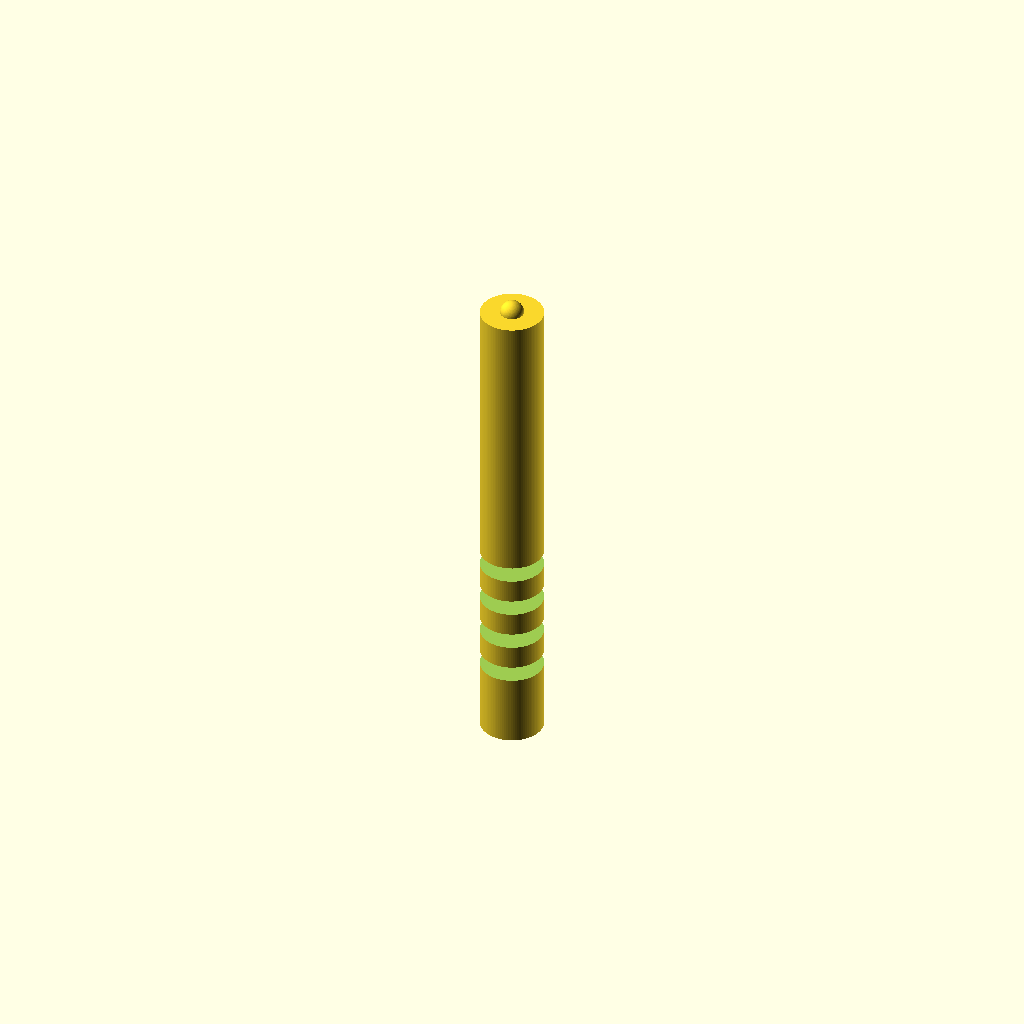
Cell 1: the model at its default parameters.
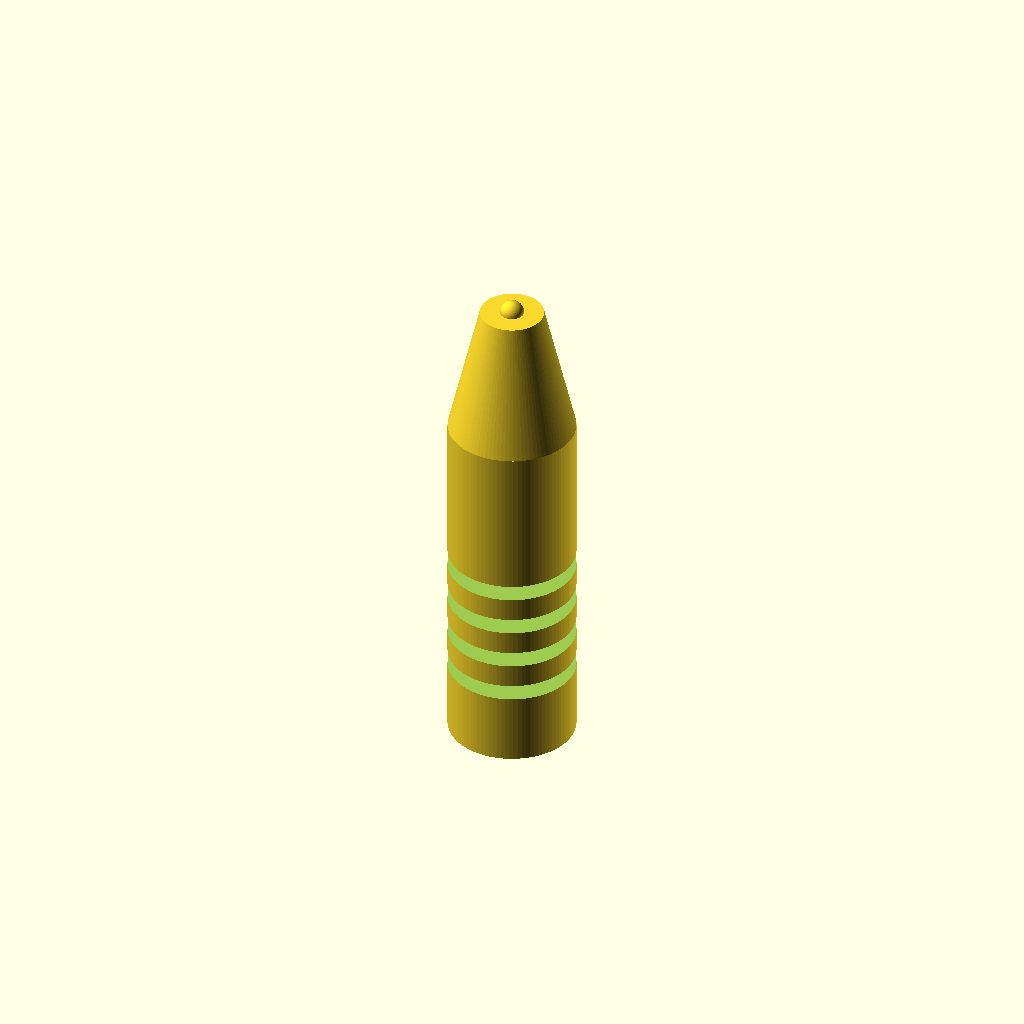
Cell 2: handle_d = 16 (everything else at default).
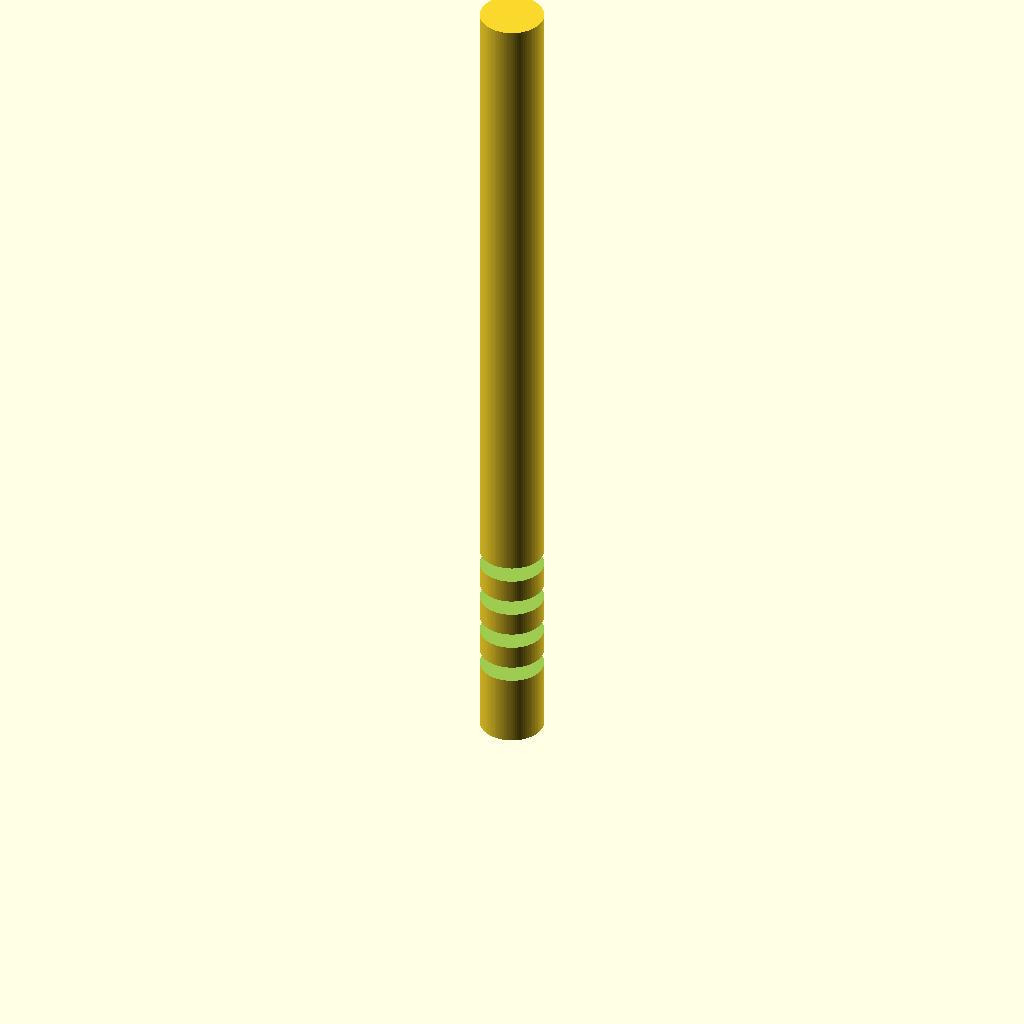
Cell 3: handle_h = 90 (everything else at default).
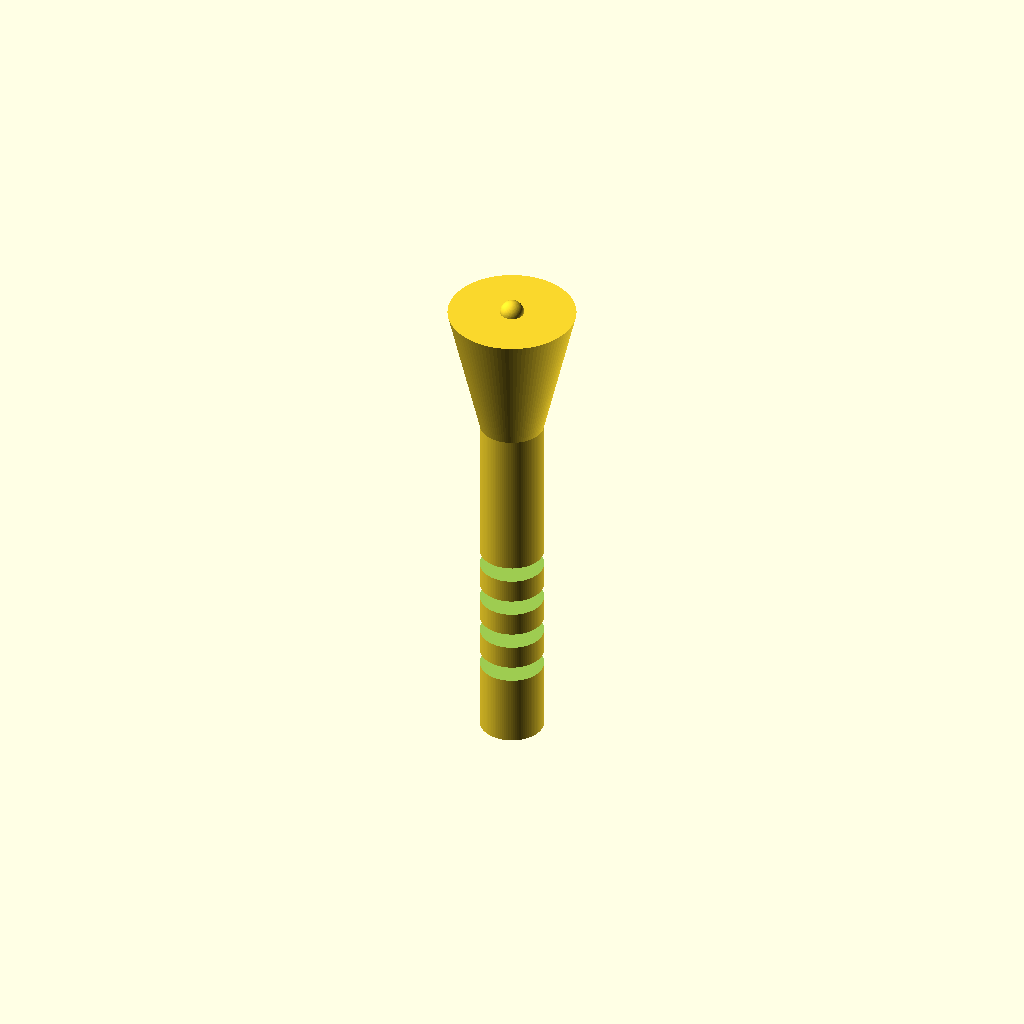
Cell 4: the same model with cone_top_d = 16.
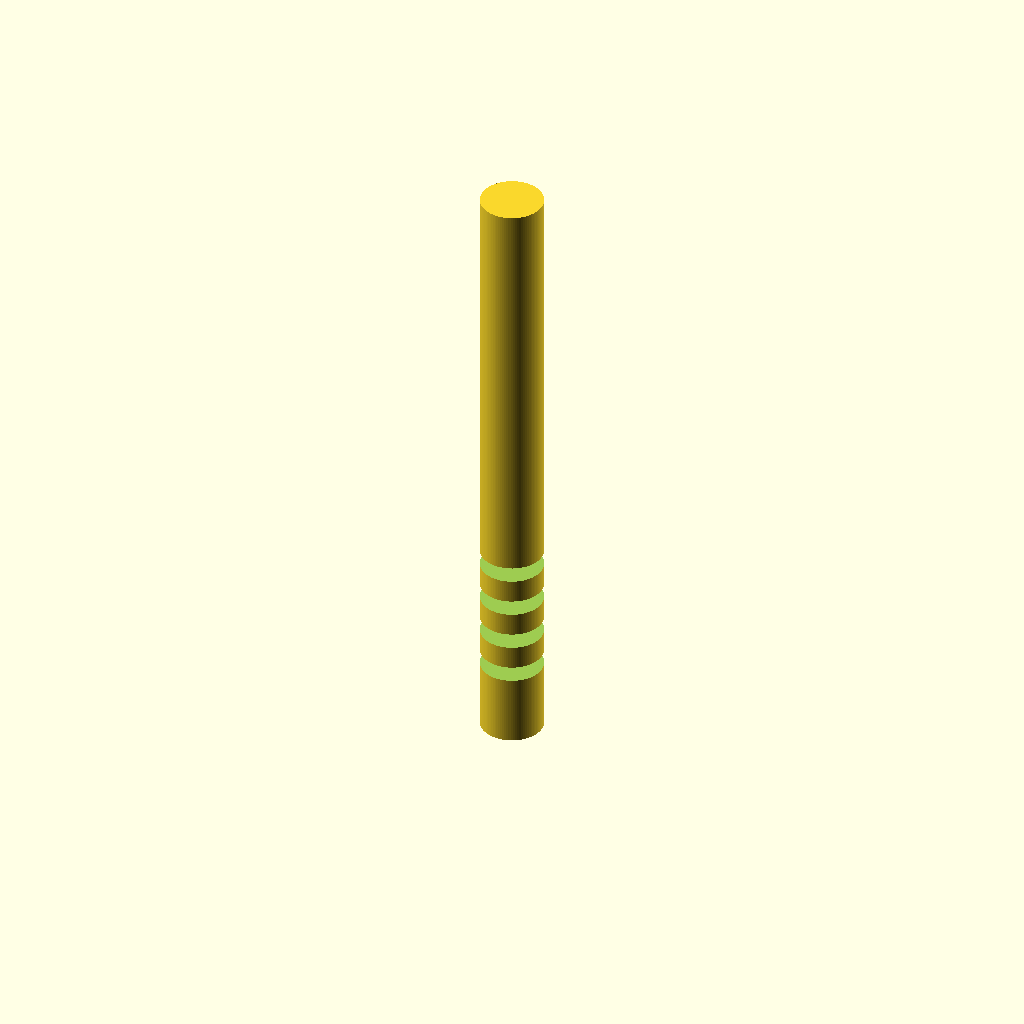
Cell 5 — cone_h set to 34, the other parameters unchanged.
One fixed orthographic camera (rotation 55°, 0°, 25°; colour scheme Cornfield) for every cell.
OpenSCAD source file bench/results/gpu-v9s1-h0-g5/code/scadcoder-v9s1/micropestle_1p5ml_s7_a1.scad:
// Pestle for grinding tissue inside a 1.5 mL microcentrifuge tube
// Print orientation: standing upright on the bed, builds up +Z

// ---- Dimensions (mm) ----
handle_d      = 8;     // handle diameter (z = 0 to 45)
handle_h      = 45;    // handle height
cone_top_d    = 8;     // cone diameter at top (z = 45)
cone_bottom_d = 3;     // cone diameter at tip (z = 62)
cone_h        = 17;    // cone height (62 - 45)
tip_d         = 3;     // sphere tip diameter
tip_centre_z  = 62;    // sphere centre height
groove_count  = 4;     // number of circumferential grooves
groove_w      = 2;     // groove width in Z
groove_depth  = 1;     // groove depth from surface
groove_z      = [10, 15, 20, 25]; // groove centre heights
overlap       = 0.01;  // small overlap so the cone fuses with the handle

$fn = 96;

// ---- Model ----
difference() {
    union() {
        // Handle
        cylinder(d = handle_d, h = handle_h);
        // Cone (tangent to handle at the join)
        translate([0, 0, handle_h - overlap])
            cylinder(d1 = handle_d, d2 = cone_top_d, h = cone_h + overlap);
        // Rounded tip
        translate([0, 0, tip_centre_z])
            sphere(d = tip_d);
    }
    // Grip grooves
    for (z = groove_z)
        translate([0, 0, z - groove_w/2])
            cylinder(d = handle_d + 2 * groove_depth, h = groove_w);
}
Customizer parameters (derived from the source; name, type, default, range or options):
handle_d: number, default 8
handle_h: number, default 45
cone_top_d: number, default 8
cone_bottom_d: number, default 3
cone_h: number, default 17
tip_d: number, default 3
tip_centre_z: number, default 62
groove_count: number, default 4
groove_w: number, default 2
groove_depth: number, default 1
groove_z: vector, default [10, 15, 20, 25]
overlap: number, default 0.01
